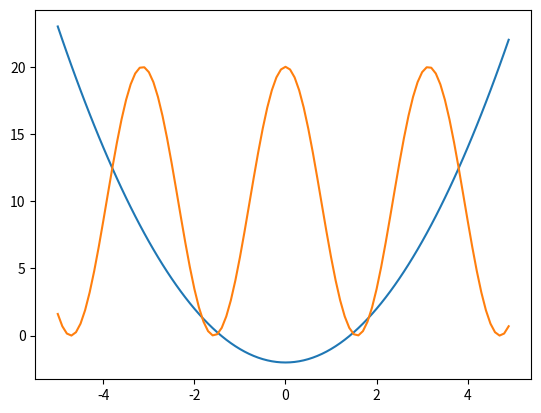
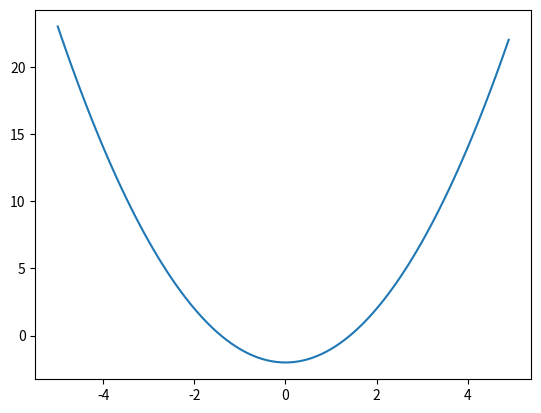

Here is the Python script that generated these plots, in order:
import matplotlib.pyplot as plt

# %matplotlib qt        : 그래프를 별도의 팝업창에서 출력
# %matplotlib inline    : 그래프를 코드 결과 출력 부분에 출력

data1 = [10, 14, 19, 20, 25]
# plt.plot(data1)
# plt.show()

import numpy as np

x = np.arange(-4.5, 5, 0.5)  # 배열 x 생성. 범위 : [-4.5, 5) 0.5 간격
y = 2 * x ** 2
print([x, y])

# plt.plot(x,y)
# plt.show()

x = np.arange(-4.5, 5, 0.5)
y1 = 2 * x ** 2
y2 = 5 * x + 30
y3 = 4 * x ** 2 + 10

# plt.plot(x,y1)
# plt.plot(x,y2)
# plt.plot(x,y3)

# plt.plot(x,y1,x,y2,x,y3)
# plt.show()

# 새로운 그래프 창을 생성해서 그래프를 그리는 예
# plt.plot(x, y1)

# plt.figure()
# plt.plot(x, y2)

# plt.show()

x = np.arange(-5, 5, 0.1)
y1 = x ** 2 - 2
y2 = 20 * np.cos(x) ** 2

# plt.figure(n) : n(정수)를 지정하면 지정된 번호르 그래프 창이 그려지게 된다.
plt.figure(1)
plt.plot(x, y1)

plt.figure(2)
plt.plot(x, y2)
plt.figure(1)
plt.plot(x, y2)

plt.figure(2)
plt.clf()  # 이미 생성된 2번 창에 그려진 모든 그래프를 지움.
plt.plot(x, y1)

plt.show()

#plt.subplot(m,n,p)

